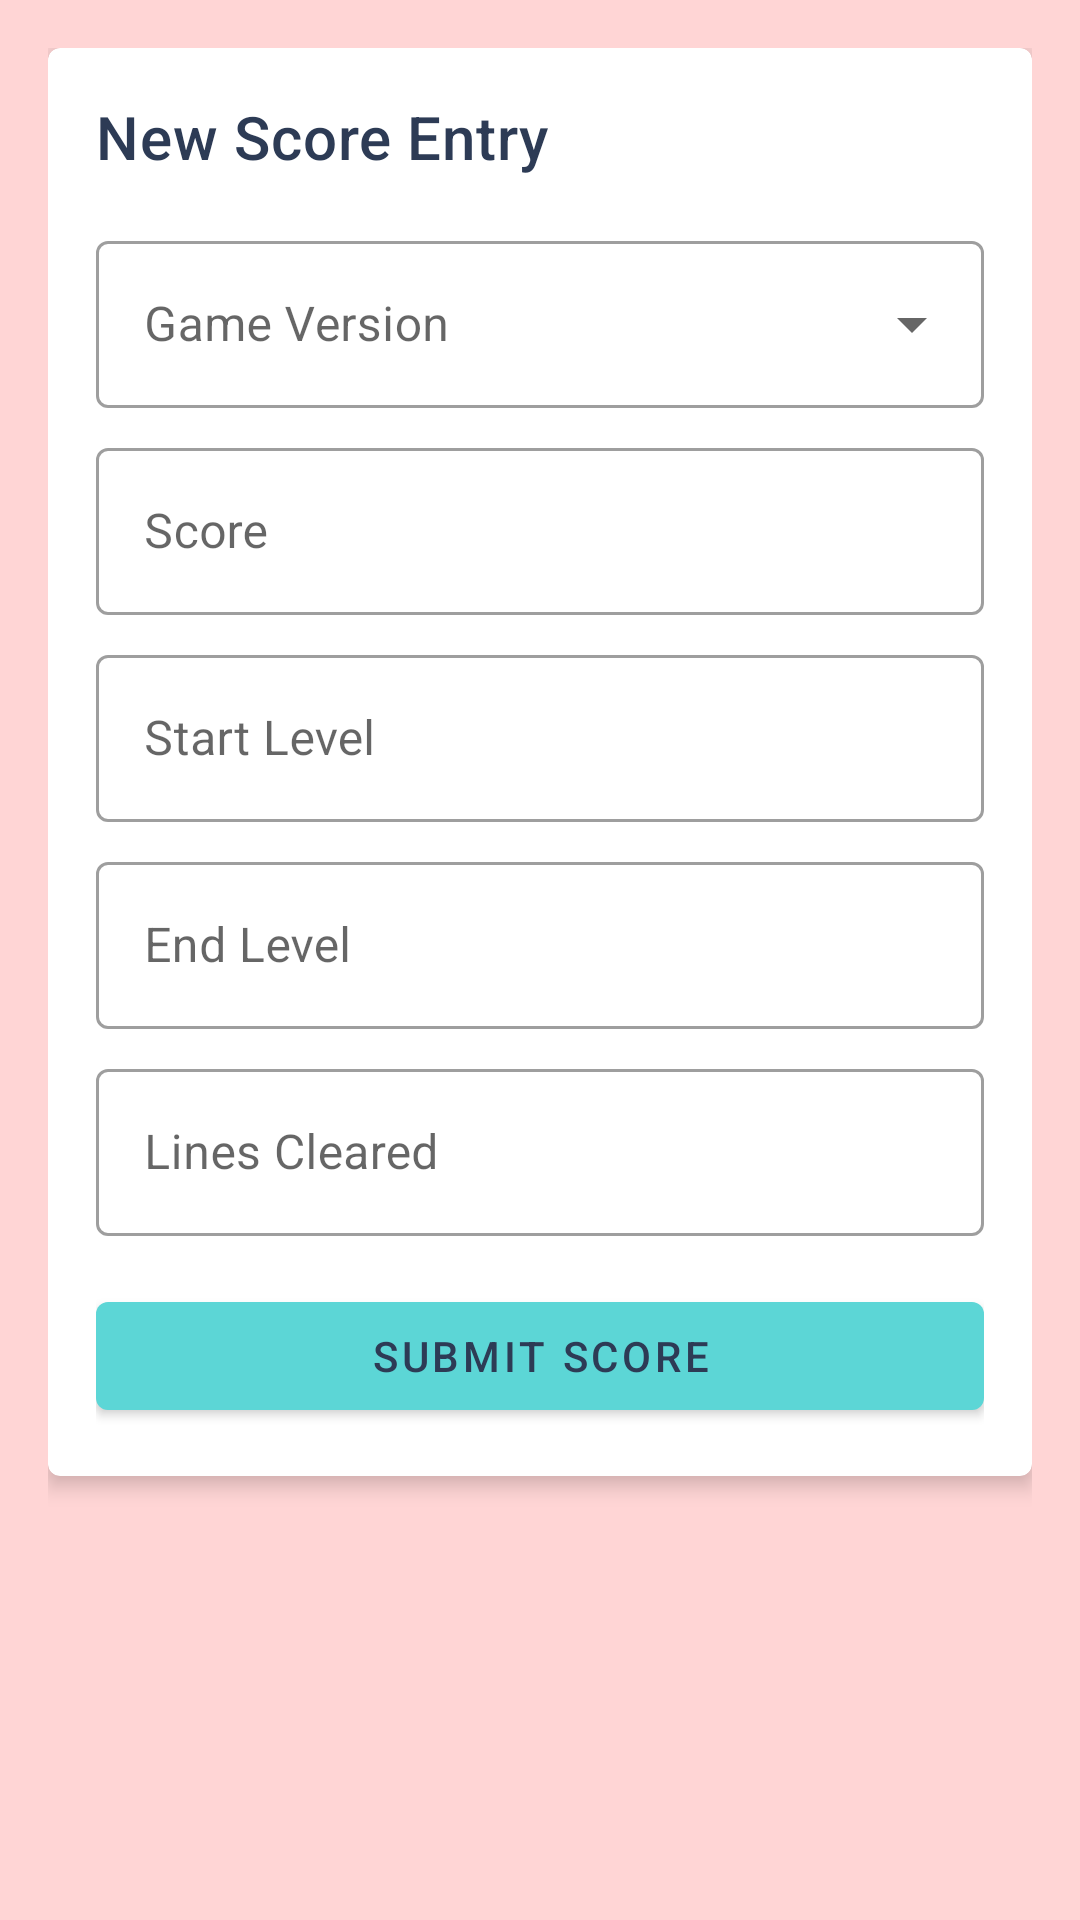

Here is an Android app screen rendered from its layout file. Give the layout XML and the strings, colors and styles it references.
<!-- AndroidManifest.xml: application theme Theme.TetriStats -->
<!-- res/layout/fragment_entry.xml -->
<?xml version="1.0" encoding="utf-8"?>
<ScrollView xmlns:android="http://schemas.android.com/apk/res/android"
    xmlns:app="http://schemas.android.com/apk/res-auto"
    xmlns:tools="http://schemas.android.com/tools"
    android:layout_width="match_parent"
    android:layout_height="match_parent"
    android:background="@color/background"
    android:padding="16dp">

    <LinearLayout
        android:layout_width="match_parent"
        android:layout_height="wrap_content"
        android:orientation="vertical"
        android:spacing="16dp">

        
        <com.google.android.material.card.MaterialCardView
            android:layout_width="match_parent"
            android:layout_height="wrap_content"
            android:layout_marginBottom="16dp"
            app:cardElevation="4dp">

            <LinearLayout
                android:layout_width="match_parent"
                android:layout_height="wrap_content"
                android:orientation="vertical"
                android:padding="16dp">

                <TextView
                    android:layout_width="wrap_content"
                    android:layout_height="wrap_content"
                    android:text="New Score Entry"
                    android:textAppearance="?attr/textAppearanceHeadline6"
                    android:layout_marginBottom="16dp"/>

                <com.google.android.material.textfield.TextInputLayout
                    android:layout_width="match_parent"
                    android:layout_height="wrap_content"
                    android:layout_marginBottom="8dp"
                    style="@style/Widget.MaterialComponents.TextInputLayout.OutlinedBox.ExposedDropdownMenu">

                    <AutoCompleteTextView
                        android:id="@+id/autoCompleteGameVersion"
                        android:layout_width="match_parent"
                        android:layout_height="wrap_content"
                        android:hint="Game Version"
                        android:inputType="none"/>
                </com.google.android.material.textfield.TextInputLayout>

                <com.google.android.material.textfield.TextInputLayout
                    android:layout_width="match_parent"
                    android:layout_height="wrap_content"
                    android:layout_marginBottom="8dp"
                    style="@style/Widget.MaterialComponents.TextInputLayout.OutlinedBox">

                    <com.google.android.material.textfield.TextInputEditText
                        android:id="@+id/editTextScore"
                        android:layout_width="match_parent"
                        android:layout_height="wrap_content"
                        android:hint="Score"
                        android:inputType="number"/>
                </com.google.android.material.textfield.TextInputLayout>

                <com.google.android.material.textfield.TextInputLayout
                    android:layout_width="match_parent"
                    android:layout_height="wrap_content"
                    android:layout_marginBottom="8dp"
                    style="@style/Widget.MaterialComponents.TextInputLayout.OutlinedBox">

                    <com.google.android.material.textfield.TextInputEditText
                        android:id="@+id/editTextStartLevel"
                        android:layout_width="match_parent"
                        android:layout_height="wrap_content"
                        android:hint="Start Level"
                        android:inputType="number"/>
                </com.google.android.material.textfield.TextInputLayout>

                <com.google.android.material.textfield.TextInputLayout
                    android:layout_width="match_parent"
                    android:layout_height="wrap_content"
                    android:layout_marginBottom="8dp"
                    style="@style/Widget.MaterialComponents.TextInputLayout.OutlinedBox">

                    <com.google.android.material.textfield.TextInputEditText
                        android:id="@+id/editTextEndLevel"
                        android:layout_width="match_parent"
                        android:layout_height="wrap_content"
                        android:hint="End Level"
                        android:inputType="number"/>
                </com.google.android.material.textfield.TextInputLayout>

                <com.google.android.material.textfield.TextInputLayout
                    android:layout_width="match_parent"
                    android:layout_height="wrap_content"
                    android:layout_marginBottom="16dp"
                    style="@style/Widget.MaterialComponents.TextInputLayout.OutlinedBox">

                    <com.google.android.material.textfield.TextInputEditText
                        android:id="@+id/editTextLinesCleared"
                        android:layout_width="match_parent"
                        android:layout_height="wrap_content"
                        android:hint="Lines Cleared"
                        android:inputType="number"/>
                </com.google.android.material.textfield.TextInputLayout>

                <com.google.android.material.button.MaterialButton
                    android:id="@+id/buttonSubmit"
                    android:layout_width="match_parent"
                    android:layout_height="wrap_content"
                    android:text="Submit Score"/>

            </LinearLayout>
        </com.google.android.material.card.MaterialCardView>

        
        <com.google.android.material.card.MaterialCardView
            android:id="@+id/cardAnalysisResults"
            android:layout_width="match_parent"
            android:layout_height="wrap_content"
            android:visibility="gone"
            app:cardElevation="4dp">

            <LinearLayout
                android:layout_width="match_parent"
                android:layout_height="wrap_content"
                android:orientation="vertical"
                android:padding="16dp">

                <TextView
                    android:layout_width="wrap_content"
                    android:layout_height="wrap_content"
                    android:text="Equivalent Scores in Other Games"
                    android:textAppearance="?attr/textAppearanceHeadline6"
                    android:layout_marginBottom="16dp"/>

                <TextView
                    android:id="@+id/textViewOriginalScore"
                    android:layout_width="match_parent"
                    android:layout_height="wrap_content"
                    android:textAppearance="?attr/textAppearanceSubtitle1"
                    android:layout_marginBottom="8dp"
                    tools:text="Your NES Tetris score of 500,000 is equivalent to:"/>

                <androidx.recyclerview.widget.RecyclerView
                    android:id="@+id/recyclerViewEquivalentScores"
                    android:layout_width="match_parent"
                    android:layout_height="wrap_content"
                    android:layout_marginBottom="8dp"/>

                
                <TextView
                    android:layout_width="wrap_content"
                    android:layout_height="wrap_content"
                    android:text="Improve Conversions"
                    android:textAppearance="?attr/textAppearanceSubtitle1"
                    android:layout_marginTop="16dp"
                    android:layout_marginBottom="8dp"/>
                
                <TextView
                    android:layout_width="match_parent"
                    android:layout_height="wrap_content"
                    android:text="Do you know the equivalent score in another game? Add it to help improve future conversions:"
                    android:textAppearance="?attr/textAppearanceBody2"
                    android:layout_marginBottom="8dp"/>

                <LinearLayout
                    android:layout_width="match_parent"
                    android:layout_height="wrap_content"
                    android:orientation="horizontal"
                    android:layout_marginBottom="8dp">

                    <com.google.android.material.textfield.TextInputLayout
                        android:layout_width="0dp"
                        android:layout_height="wrap_content"
                        android:layout_weight="1"
                        android:layout_marginEnd="8dp"
                        style="@style/Widget.MaterialComponents.TextInputLayout.OutlinedBox.ExposedDropdownMenu">

                        <AutoCompleteTextView
                            android:id="@+id/autoCompleteEquivalentGame"
                            android:layout_width="match_parent"
                            android:layout_height="wrap_content"
                            android:hint="Game"
                            android:inputType="none"/>
                    </com.google.android.material.textfield.TextInputLayout>

                    <com.google.android.material.textfield.TextInputLayout
                        android:layout_width="0dp"
                        android:layout_height="wrap_content"
                        android:layout_weight="1"
                        style="@style/Widget.MaterialComponents.TextInputLayout.OutlinedBox">

                        <com.google.android.material.textfield.TextInputEditText
                            android:id="@+id/editTextEquivalentScore"
                            android:layout_width="match_parent"
                            android:layout_height="wrap_content"
                            android:hint="Score"
                            android:inputType="number"/>
                    </com.google.android.material.textfield.TextInputLayout>
                </LinearLayout>

                <com.google.android.material.button.MaterialButton
                    android:id="@+id/buttonAddEquivalent"
                    android:layout_width="match_parent"
                    android:layout_height="wrap_content"
                    android:text="Add Equivalent Score"/>

            </LinearLayout>
        </com.google.android.material.card.MaterialCardView>

    </LinearLayout>
</ScrollView>
<!-- resources referenced by this layout -->
<resources>
  <color name="background">#FFD5D5</color>
  <style name="Theme.TetriStats" parent="Theme.MaterialComponents.DayNight.DarkActionBar">
          <item name="colorPrimary">@color/primary</item>
          <item name="colorPrimaryDark">@color/primary_dark</item>
          <item name="colorAccent">@color/accent</item>
          <item name="android:colorBackground">@color/background</item>
          <item name="colorSurface">@color/surface</item>
          <item name="colorError">@color/error</item>
          
          
          <item name="android:textColorPrimary">@color/tetris_navy</item>
          <item name="android:textColorSecondary">@color/tetris_navy</item>
          
          
          <item name="materialButtonStyle">@style/Widget.TetriStats.Button</item>
          <item name="textInputStyle">@style/Widget.TetriStats.TextInputLayout</item>
          
          
          <item name="android:windowSplashScreenBackground">@color/tetris_pink</item>
          <item name="android:windowSplashScreenAnimatedIcon">@drawable/ic_launcher_foreground</item>
          <item name="android:windowSplashScreenIconBackgroundColor">@color/tetris_pink</item>
      </style>
  <color name="primary">#5CD6D6</color>
  <color name="primary_dark">#48AAAA</color>
  <color name="accent">#FF9B9B</color>
  <color name="surface">#FFFFFF</color>
  <color name="error">#FFB00020</color>
  <color name="tetris_navy">#2D3B55</color>
  <style name="Widget.TetriStats.Button" parent="Widget.MaterialComponents.Button">
          <item name="backgroundTint">@color/tetris_turquoise</item>
          <item name="android:textColor">@color/tetris_navy</item>
      </style>
  <style name="Widget.TetriStats.TextInputLayout" parent="Widget.MaterialComponents.TextInputLayout.OutlinedBox">
          <item name="boxStrokeColor">@color/tetris_turquoise</item>
          <item name="hintTextColor">@color/tetris_navy</item>
      </style>
  <color name="tetris_pink">#FFD5D5</color>
  <!-- drawable ic_launcher_foreground (drawable) -->
  <?xml version="1.0" encoding="utf-8"?>
  <vector xmlns:android="http://schemas.android.com/apk/res/android"
      android:width="108dp"
      android:height="108dp"
      android:viewportWidth="108"
      android:viewportHeight="108">
      
      
      <path
          android:fillColor="#7DD3DB"
          android:pathData="M36,36h36v12h-12v24h-12v-24h-12z" />
      
      
      <path
          android:fillColor="#263238"
          android:pathData="M36,36v12h12v24h12v-24h12v-12h-36zM37,37h34v10h-12v24h-10v-24h-12v-10z" />
  </vector>
  <color name="tetris_turquoise">#5CD6D6</color>
</resources>
